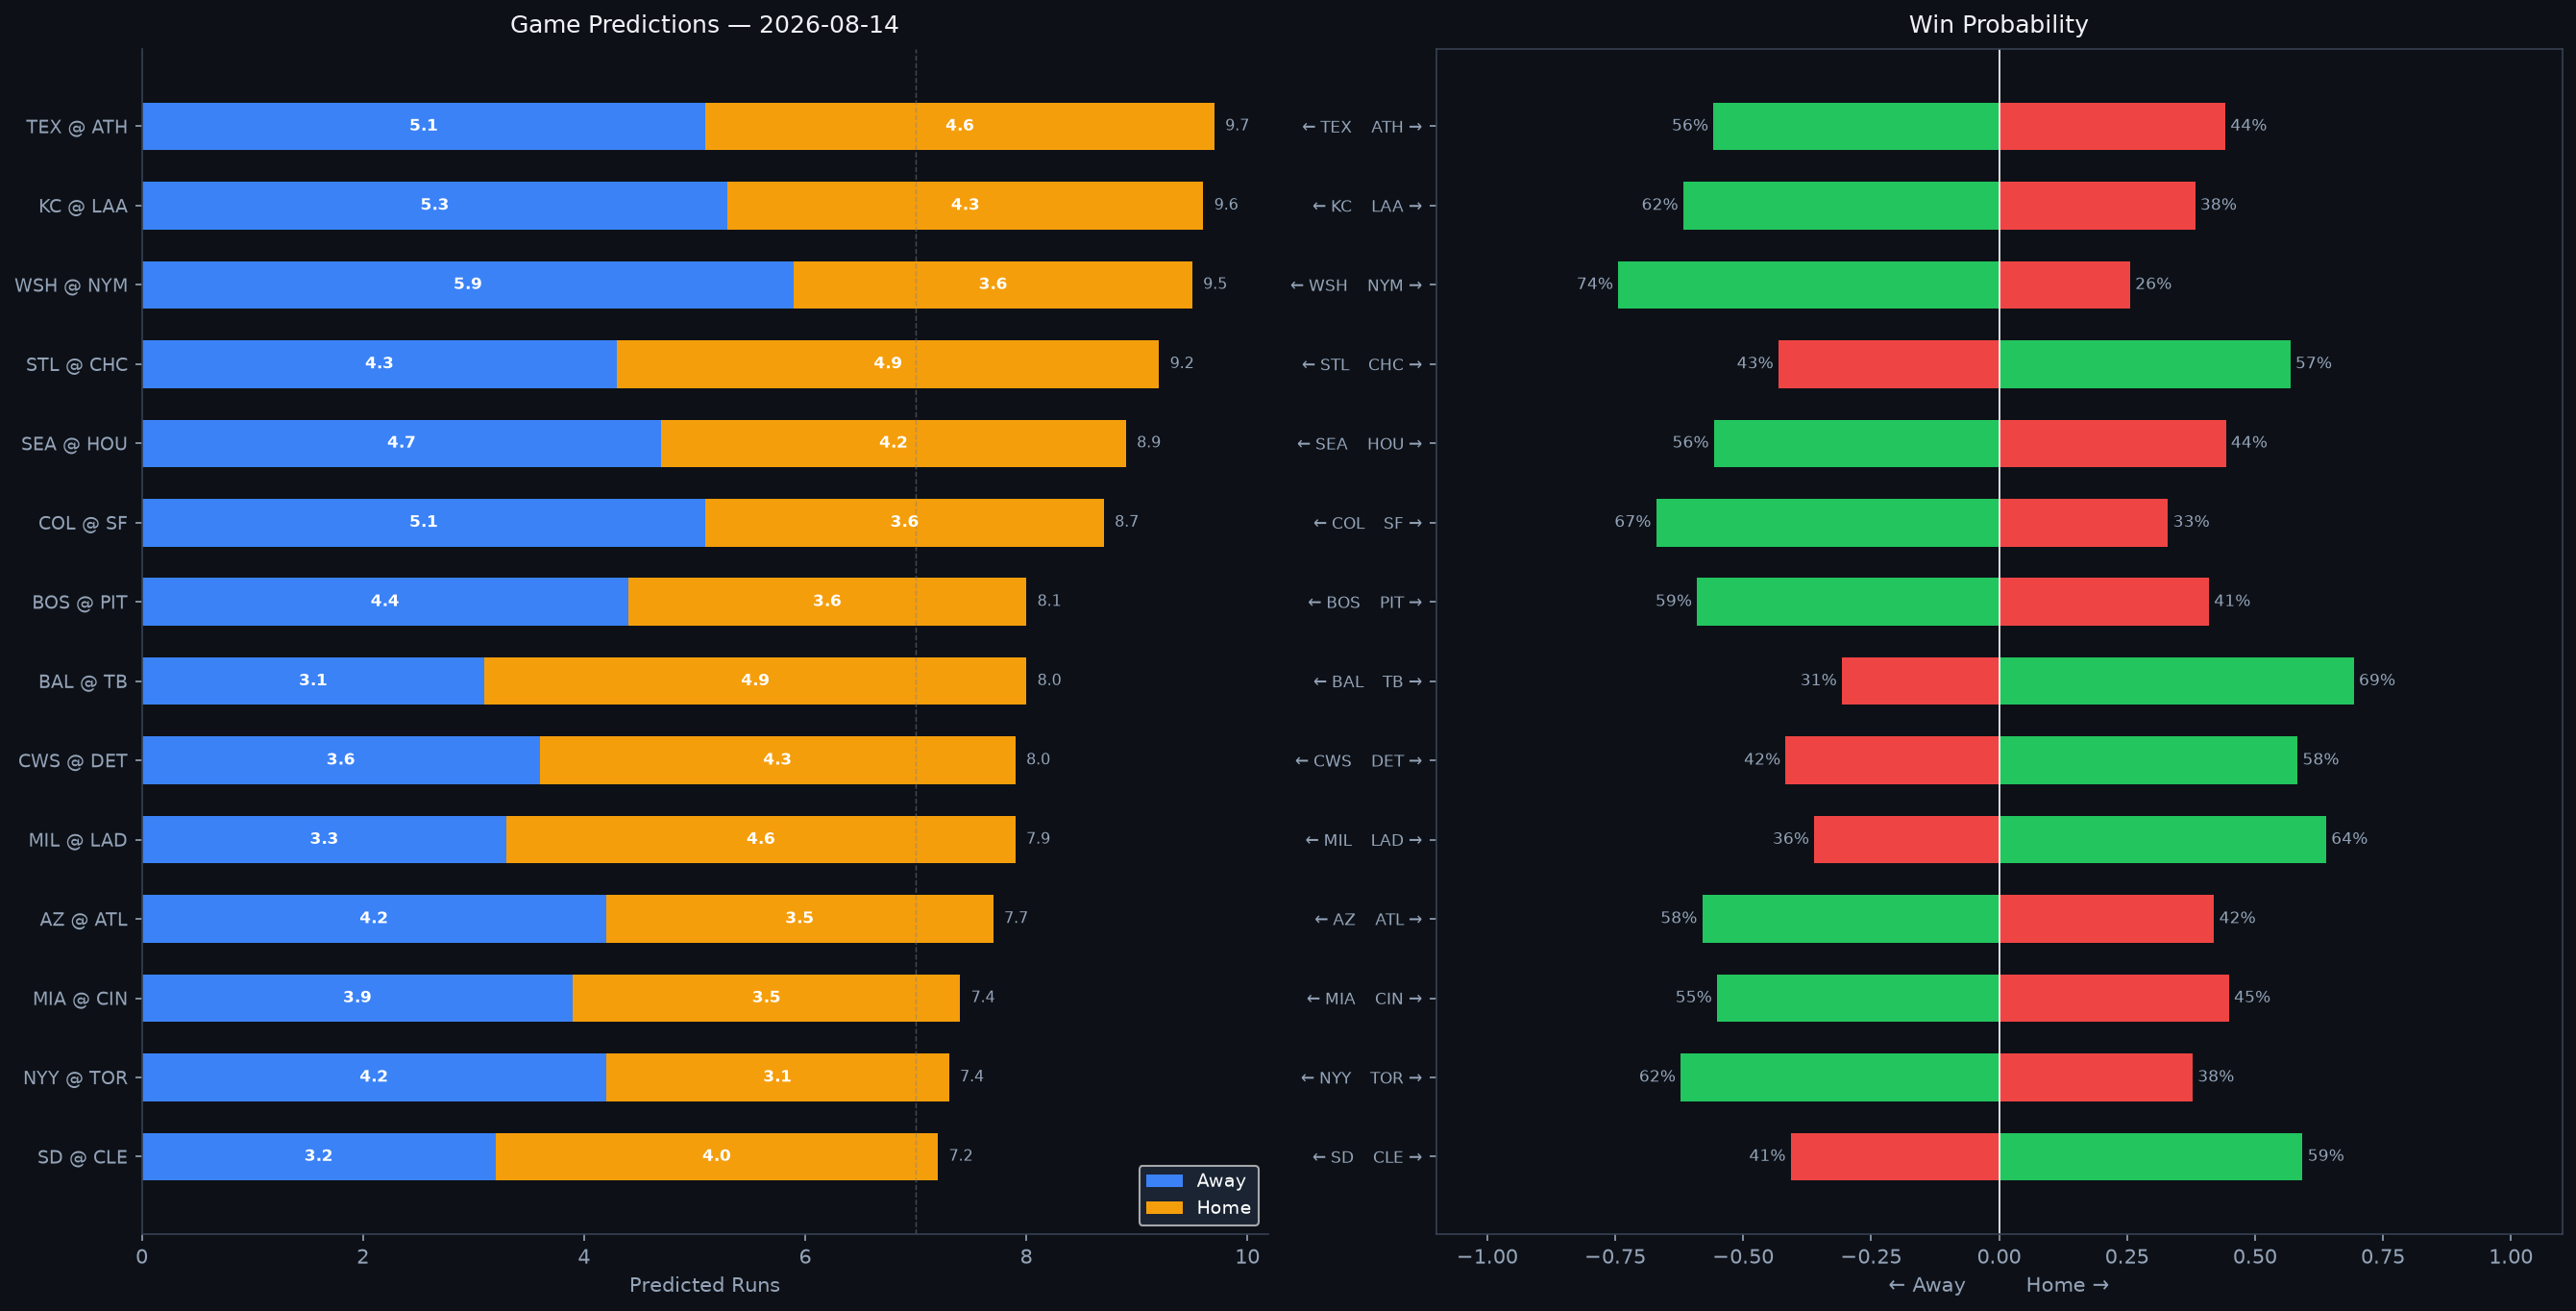

Values plotted in this chart, from the file beside it:
Rank, matchup, home_team, away_team, venue, home_runs_pred, away_runs_pred, total_pred, run_diff, home_win_prob, away_win_prob, predicted_winner, home_faces, home_sp_hand, home_sp_era, home_sp_last3, home_sp_ped, away_faces, away_sp_hand, away_sp_era, away_sp_last3, away_sp_ped, home_lu_ops, home_lu_xba
1, TEX @ ATH, ATH, TEX, Sutter Health Park, 4.6, 5.1, 9.7, 0.5, 44.2, 55.8, TEX, Kumar Rocker, R, 4.86, 6.92, , TBD, R, 4.5, N/A, , 0.68, 0.314
2, KC @ LAA, LAA, KC, Angel Stadium, 4.3, 5.3, 9.6, 1.1, 38.3, 61.7, KC, Seth Lugo, R, 3.6, 4.76, , Grayson Rodriguez, R, 4.69, 3.94, , 0.711, 0.322
3, WSH @ NYM, NYM, WSH, Citi Field, 3.6, 5.9, 9.5, 2.4, 25.6, 74.4, WSH, Andrew Alvarez, L, 3.4, 2.35, , Robert Stock, R, 5.4, 10.12, , 0.708, 0.311
4, STL @ CHC, CHC, STL, Wrigley Field, 4.9, 4.3, 9.2, 0.6, 56.9, 43.1, CHC, Matthew Liberatore, L, 4.76, 5.07, , Clay Holmes, R, 3.57, 6.77, , 0.714, 0.278
5, SEA @ HOU, HOU, SEA, Daikin Park, 4.2, 4.7, 8.9, 0.5, 44.3, 55.7, SEA, George Kirby, R, 3.6, 4.5, , Peter Lambert, R, 5.26, 3.55, , 0.735, 0.311
6, COL @ SF, SF, COL, Oracle Park, 3.6, 5.1, 8.7, 1.6, 33.0, 67.0, COL, Kyle Freeland, L, 4.71, 3.46, , Landen Roupp, R, 3.94, 7.2, , 0.584, 0.253
7, BOS @ PIT, PIT, BOS, PNC Park, 3.6, 4.4, 8.1, 0.8, 41.0, 59.0, BOS, Jake Bennett, L, 3.17, 5.49, , Bubba Chandler, R, 4.21, 2.96, , 0.62, 0.292
8, BAL @ TB, TB, BAL, Tropicana Field, 4.9, 3.1, 8.0, 1.8, 69.3, 30.7, TB, TBD, R, 4.5, N/A, , Steven Matz, L, 4.27, N/A, , 0.719, 0.313
9, CWS @ DET, DET, CWS, Comerica Park, 4.3, 3.6, 8.0, 0.7, 58.3, 41.7, DET, Sean Newcomb, L, 4.03, N/A, , Jackson Jobe, R, 3.57, N/A, , 0.794, 0.296
10, MIL @ LAD, LAD, MIL, UNIQLO Field at Dodger Stadium, 4.6, 3.3, 7.9, 1.3, 63.9, 36.1, LAD, Robert Gasser, L, 3.93, 3.55, , Yoshinobu Yamamoto, R, 2.66, 1.88, , 0.73, 0.333
11, AZ @ ATL, ATL, AZ, Truist Park, 3.5, 4.2, 7.7, 0.7, 42.0, 58.0, AZ, Brandon Pfaadt, R, 4.85, N/A, , TBD, R, 4.5, N/A, , 0.739, 0.317
12, MIA @ CIN, CIN, MIA, Great American Ball Park, 3.5, 3.9, 7.4, 0.5, 44.9, 55.1, MIA, Sandy Alcantara, R, 3.63, N/A, Sandy Alcantara, Chase Burns, R, 3.12, 3.91, , 0.661, 0.279
13, NYY @ TOR, TOR, NYY, Rogers Centre, 3.1, 4.2, 7.4, 1.1, 37.8, 62.2, NYY, Gerrit Cole, R, 3.18, 1.48, Gerrit Cole, Shane Bieber, R, 3.34, 8.49, Shane Bieber, 0.698, 0.308
14, SD @ CLE, CLE, SD, Progressive Field, 4.0, 3.2, 7.2, 0.8, 59.3, 40.7, CLE, Michael King, R, 3.27, 4.24, , Gavin Williams, R, 3.54, 2.07, , 0.712, 0.325
